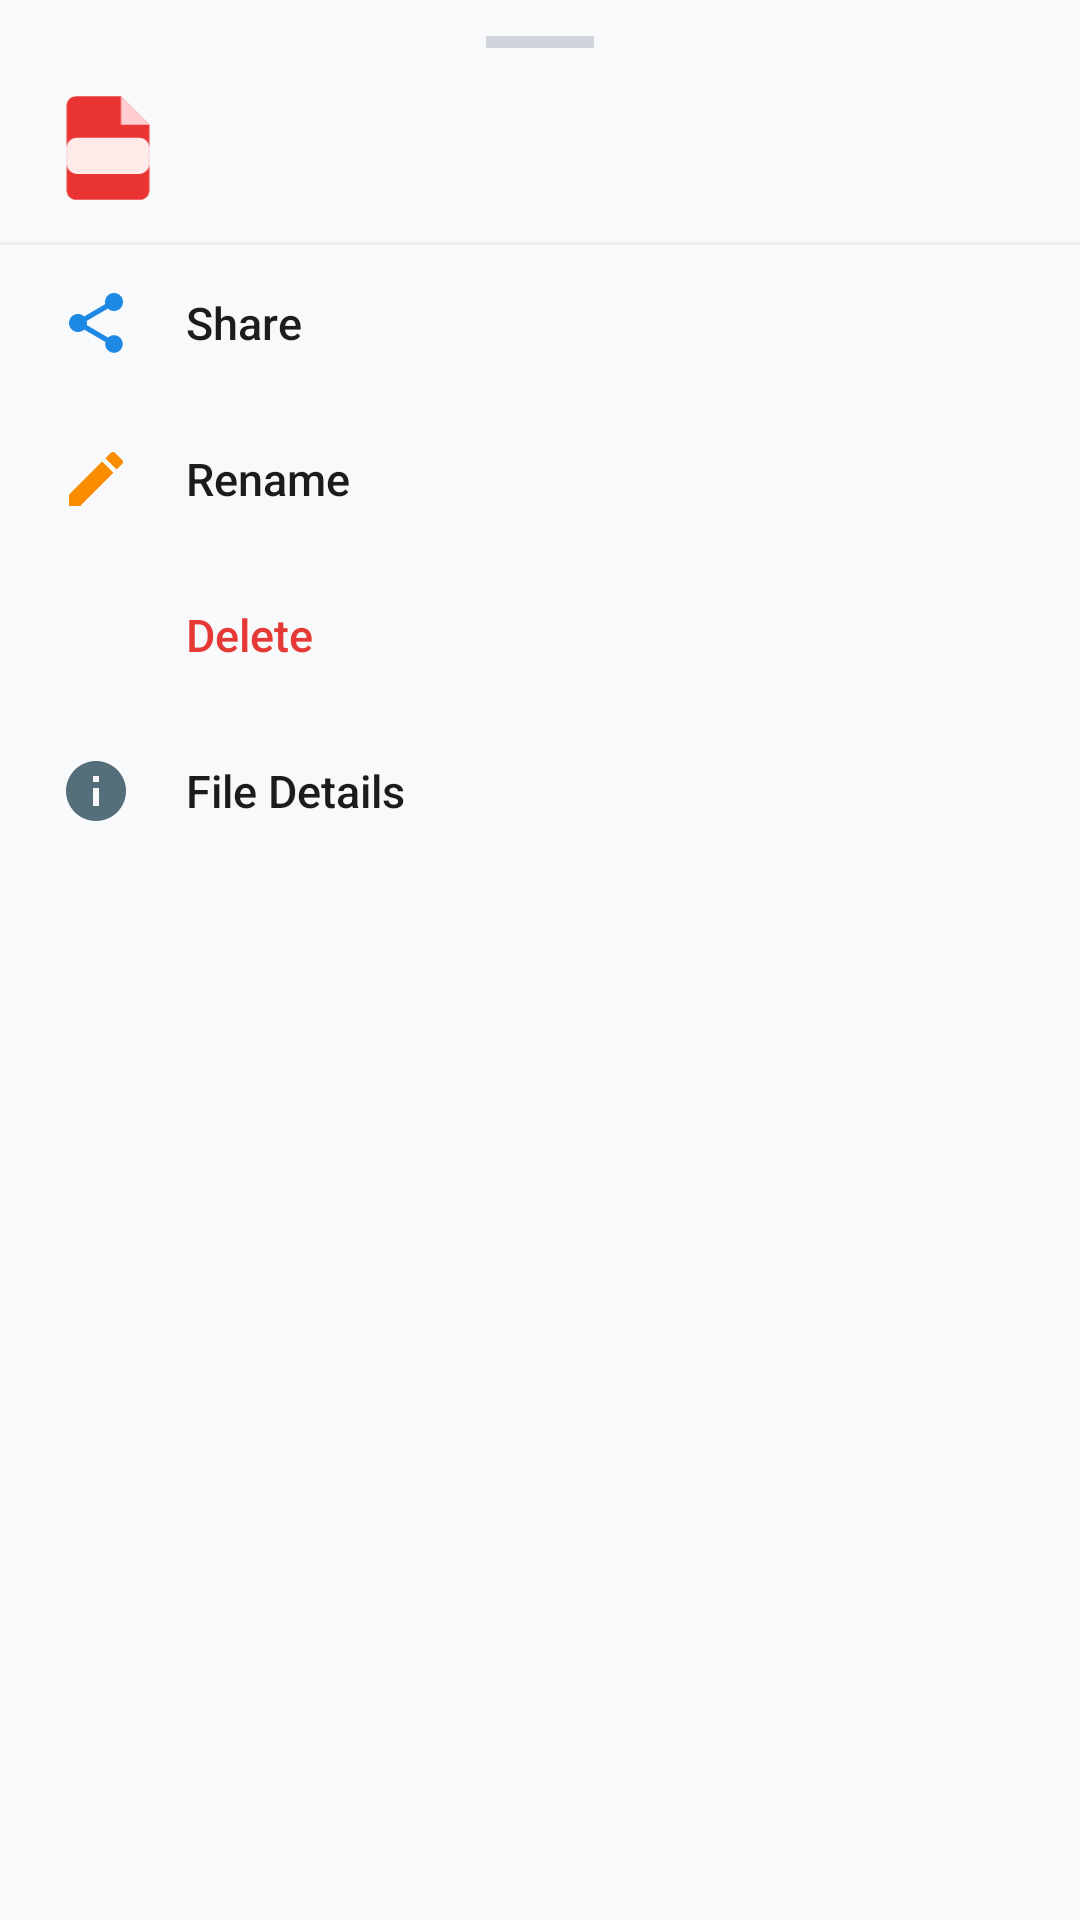

Write the Android layout XML for this screen, with the resource values it uses.
<!-- AndroidManifest.xml: application theme Theme.PdfReader -->
<!-- res/layout/bottom_sheet_file_options.xml -->
<?xml version="1.0" encoding="utf-8"?>
<LinearLayout xmlns:android="http://schemas.android.com/apk/res/android"
    xmlns:app="http://schemas.android.com/apk/res-auto"
    xmlns:tools="http://schemas.android.com/tools"
    android:layout_width="match_parent"
    android:layout_height="wrap_content"
    android:background="@drawable/bg_language_card_unselected"
    android:orientation="vertical"
    android:paddingTop="12dp"
    android:paddingBottom="24dp">

    
    <View
        android:layout_width="36dp"
        android:layout_height="4dp"
        android:layout_gravity="center_horizontal"
        android:layout_marginBottom="14dp"
        android:background="#D1D5DB" />

    
    <LinearLayout
        android:layout_width="match_parent"
        android:layout_height="wrap_content"
        android:gravity="center_vertical"
        android:orientation="horizontal"
        android:paddingHorizontal="20dp"
        android:paddingBottom="12dp">

        <ImageView
            android:id="@+id/ivSheetBadge"
            android:layout_width="32dp"
            android:layout_height="38dp"
            android:src="@drawable/ic_doc_page_pdf" />

        <LinearLayout
            android:layout_width="0dp"
            android:layout_height="wrap_content"
            android:layout_marginStart="14dp"
            android:layout_weight="1"
            android:orientation="vertical">

            <TextView
                android:id="@+id/tvSheetDocName"
                android:layout_width="match_parent"
                android:layout_height="wrap_content"
                android:ellipsize="middle"
                android:fontFamily="sans-serif-bold"
                android:singleLine="true"
                android:textColor="@color/text_primary"
                android:textSize="15sp"
                tools:text="file_example_PDF.pdf" />

            <TextView
                android:id="@+id/tvSheetDocMeta"
                android:layout_width="match_parent"
                android:layout_height="wrap_content"
                android:layout_marginTop="2dp"
                android:textColor="@color/text_secondary"
                android:textSize="12sp"
                tools:text="Oct 29, 2026 • 49.67 kB" />
        </LinearLayout>
    </LinearLayout>

    <View
        android:layout_width="match_parent"
        android:layout_height="1dp"
        android:background="#EEEEEE" />

    
    <LinearLayout
        android:id="@+id/actionShare"
        android:layout_width="match_parent"
        android:layout_height="52dp"
        android:background="?attr/selectableItemBackground"
        android:clickable="true"
        android:focusable="true"
        android:gravity="center_vertical"
        android:orientation="horizontal"
        android:paddingHorizontal="20dp">

        <ImageView
            android:layout_width="24dp"
            android:layout_height="24dp"
            android:src="@drawable/ic_menu_share" />

        <TextView
            android:layout_width="wrap_content"
            android:layout_height="wrap_content"
            android:layout_marginStart="18dp"
            android:fontFamily="sans-serif-medium"
            android:text="Share"
            android:textColor="@color/text_primary"
            android:textSize="15sp" />
    </LinearLayout>

    
    <LinearLayout
        android:id="@+id/actionRename"
        android:layout_width="match_parent"
        android:layout_height="52dp"
        android:background="?attr/selectableItemBackground"
        android:clickable="true"
        android:focusable="true"
        android:gravity="center_vertical"
        android:orientation="horizontal"
        android:paddingHorizontal="20dp">

        <ImageView
            android:layout_width="24dp"
            android:layout_height="24dp"
            android:src="@drawable/ic_menu_rename" />

        <TextView
            android:layout_width="wrap_content"
            android:layout_height="wrap_content"
            android:layout_marginStart="18dp"
            android:fontFamily="sans-serif-medium"
            android:text="Rename"
            android:textColor="@color/text_primary"
            android:textSize="15sp" />
    </LinearLayout>

    
    <LinearLayout
        android:id="@+id/actionDelete"
        android:layout_width="match_parent"
        android:layout_height="52dp"
        android:background="?attr/selectableItemBackground"
        android:clickable="true"
        android:focusable="true"
        android:gravity="center_vertical"
        android:orientation="horizontal"
        android:paddingHorizontal="20dp">

        <ImageView
            android:layout_width="24dp"
            android:layout_height="24dp"
            android:src="@drawable/ic_menu_delete" />

        <TextView
            android:layout_width="wrap_content"
            android:layout_height="wrap_content"
            android:layout_marginStart="18dp"
            android:fontFamily="sans-serif-medium"
            android:text="Delete"
            android:textColor="#E53935"
            android:textSize="15sp" />
    </LinearLayout>

    
    <LinearLayout
        android:id="@+id/actionInfo"
        android:layout_width="match_parent"
        android:layout_height="52dp"
        android:background="?attr/selectableItemBackground"
        android:clickable="true"
        android:focusable="true"
        android:gravity="center_vertical"
        android:orientation="horizontal"
        android:paddingHorizontal="20dp">

        <ImageView
            android:layout_width="24dp"
            android:layout_height="24dp"
            android:src="@drawable/ic_menu_info" />

        <TextView
            android:layout_width="wrap_content"
            android:layout_height="wrap_content"
            android:layout_marginStart="18dp"
            android:fontFamily="sans-serif-medium"
            android:text="File Details"
            android:textColor="@color/text_primary"
            android:textSize="15sp" />
    </LinearLayout>

</LinearLayout>
<!-- resources referenced by this layout -->
<resources>
  <color name="text_primary">#1A1C1E</color>
  <color name="text_secondary">#8A8A8E</color>
  <!-- drawable ic_doc_page_pdf (drawable) -->
  <vector xmlns:android="http://schemas.android.com/apk/res/android"
      android:width="36dp"
      android:height="44dp"
      android:viewportWidth="36"
      android:viewportHeight="44">
      
      <path
          android:fillColor="#EA3434"
          android:pathData="M 6,2 C 3.5,2 2,3.5 2,6 L 2,38 C 2,40.5 3.5,42 6,42 L 30,42 C 32.5,42 34,40.5 34,38 L 34,13 L 23,2 Z" />
      
      <path
          android:fillColor="#FFCDD2"
          android:pathData="M 23,2 L 23,13 L 34,13 Z" />
      
      <path
          android:fillColor="#FFEAEA"
          android:pathData="M 6,18 h 24 c 2.2,0 4,1.8 4,4 v 6 c 0,2.2 -1.8,4 -4,4 H 6 c -2.2,0 -4,-1.8 -4,-4 v -6 c 0,-2.2 1.8,-4 4,-4 z" />
  </vector>
  <!-- drawable ic_menu_info (drawable) -->
  <?xml version="1.0" encoding="utf-8"?>
  <vector xmlns:android="http://schemas.android.com/apk/res/android"
      android:width="24dp"
      android:height="24dp"
      android:viewportWidth="24"
      android:viewportHeight="24">
      <path
          android:fillColor="#546E7A"
          android:pathData="M12,2C6.48,2 2,6.48 2,12s4.48,10 10,10 10,-4.48 10,-10S17.52,2 12,2zm1,15h-2v-6h2v6zm0,-8h-2V7h2v2z" />
  </vector>
  <!-- drawable ic_menu_rename (drawable) -->
  <?xml version="1.0" encoding="utf-8"?>
  <vector xmlns:android="http://schemas.android.com/apk/res/android"
      android:width="24dp"
      android:height="24dp"
      android:viewportWidth="24"
      android:viewportHeight="24">
      <path
          android:fillColor="#FB8C00"
          android:pathData="M3,17.25V21h3.75L17.81,9.94l-3.75,-3.75L3,17.25zM20.71,7.04c0.39,-0.39 0.39,-1.02 0,-1.41l-2.34,-2.34c-0.39,-0.39 -1.02,-0.39 -1.41,0l-1.83,1.83 3.75,3.75 1.83,-1.83z" />
  </vector>
  <!-- drawable ic_menu_share (drawable) -->
  <?xml version="1.0" encoding="utf-8"?>
  <vector xmlns:android="http://schemas.android.com/apk/res/android"
      android:width="24dp"
      android:height="24dp"
      android:viewportWidth="24"
      android:viewportHeight="24">
      <path
          android:fillColor="#1E88E5"
          android:pathData="M18,16.08c-0.76,0 -1.44,0.3 -1.96,0.77L8.91,12.7c0.05,-0.23 0.09,-0.46 0.09,-0.7s-0.04,-0.47 -0.09,-0.7l7.05,-4.11c0.54,0.5 1.25,0.81 2.04,0.81 1.66,0 3,-1.34 3,-3s-1.34,-3 -3,-3 -3,1.34 -3,3c0,0.24 0.04,0.47 0.09,0.7L8.04,9.81C7.5,9.31 6.79,9 6,9c-1.66,0 -3,1.34 -3,3s1.34,3 3,3c0.79,0 1.5,-0.31 2.04,-0.81l7.12,4.16c-0.05,0.21 -0.08,0.43 -0.08,0.65 0,1.61 1.31,2.92 2.92,2.92s2.92,-1.31 2.92,-2.92c0,-1.61 -1.31,-2.92 -2.92,-2.92z" />
  </vector>
  <style name="Theme.PdfReader" parent="Theme.MaterialComponents.DayNight.NoActionBar">
          <item name="colorPrimary">@color/brand_red</item>
          <item name="colorPrimaryVariant">@color/brand_red_dark</item>
          <item name="colorOnPrimary">@android:color/white</item>
          <item name="colorSecondary">@color/brand_red</item>
          <item name="android:statusBarColor">@color/bg_screen</item>
          <item name="android:windowLightStatusBar">true</item>
          <item name="android:windowBackground">@color/bg_screen</item>
      </style>
  <color name="brand_red">#EA3434</color>
  <color name="brand_red_dark">#D32F2F</color>
  <color name="bg_screen">#F8F9FA</color>
</resources>
